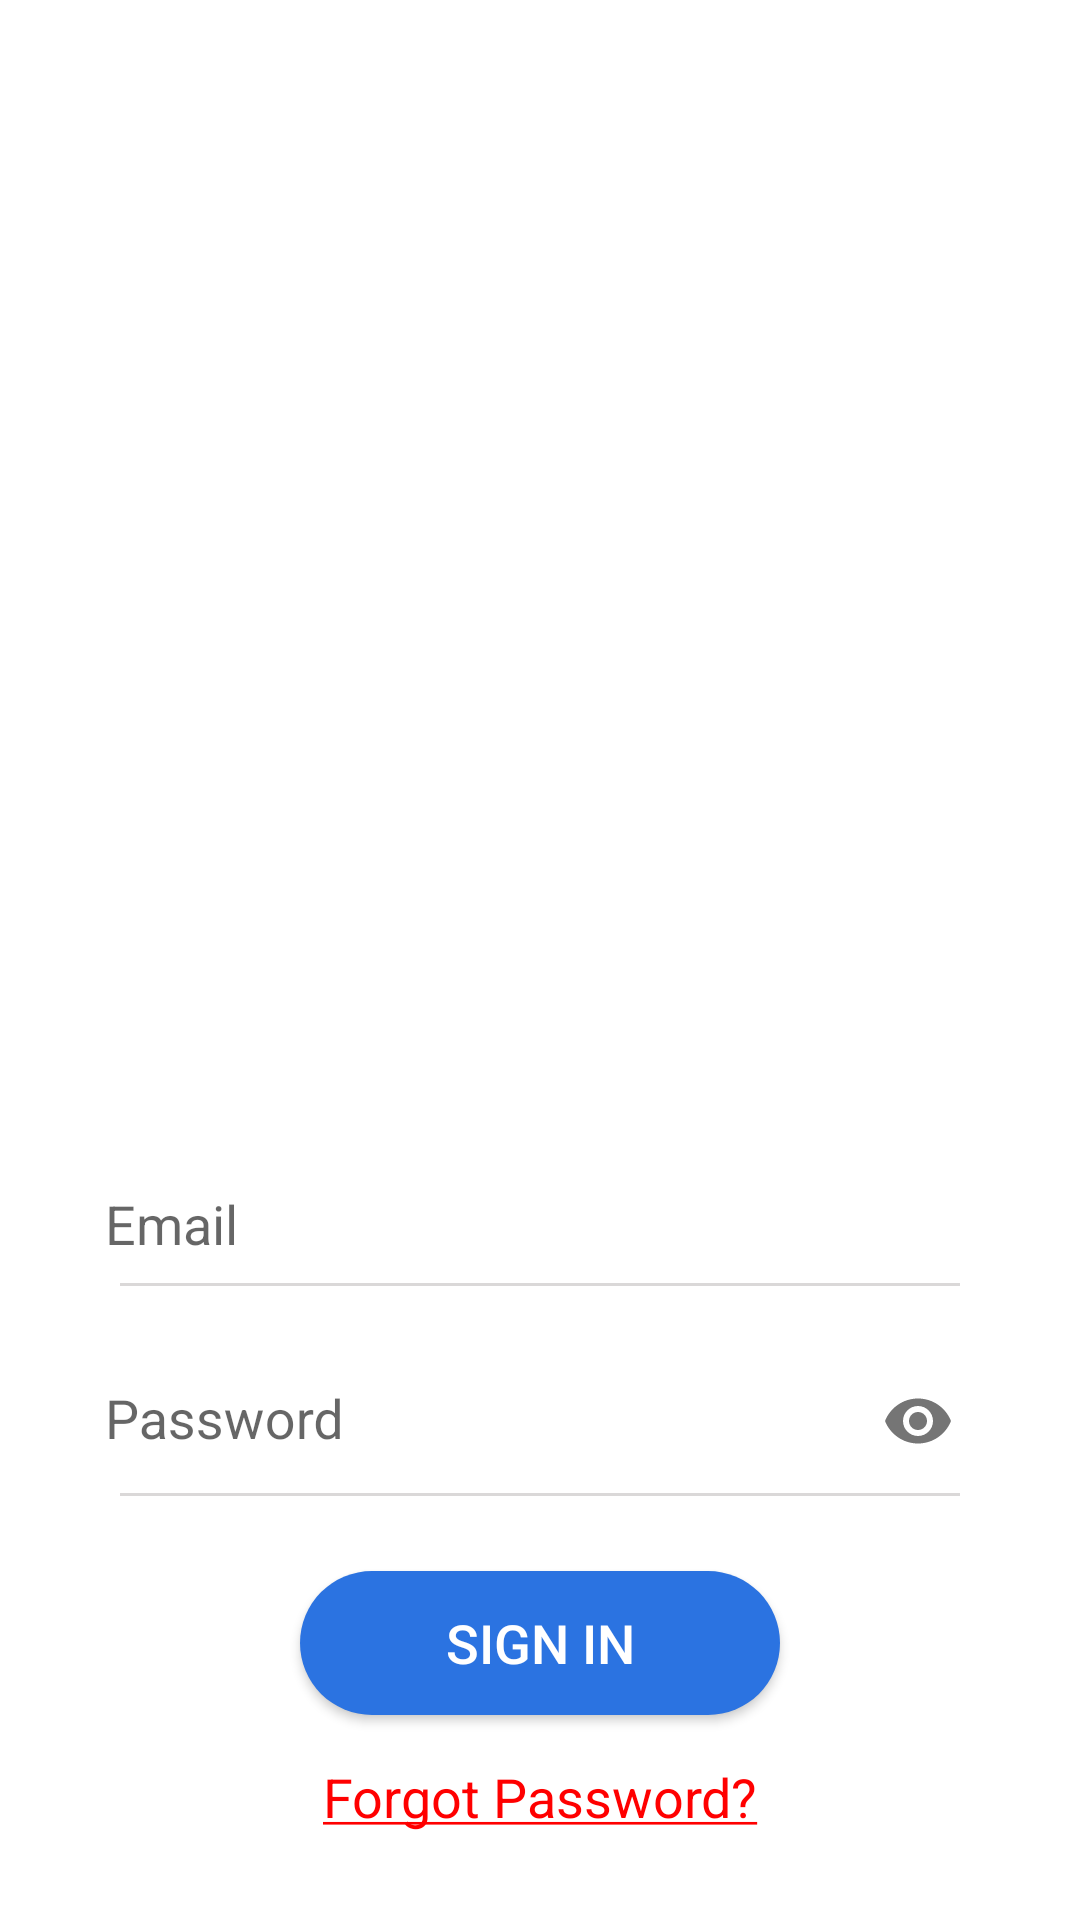

Android layout source for this screen:
<!-- AndroidManifest.xml: application theme AppTheme -->
<!-- res/layout/activity_login.xml -->
<?xml version="1.0" encoding="utf-8"?>
<RelativeLayout xmlns:android="http://schemas.android.com/apk/res/android"
    xmlns:app="http://schemas.android.com/apk/res-auto"
    xmlns:tools="http://schemas.android.com/tools"
    android:layout_width="match_parent"
    android:layout_height="match_parent"
    android:background="@color/white"
    android:fitsSystemWindows="true"
    tools:context=".activity.LoginActivity">

        <FrameLayout
            android:layout_width="match_parent"
            android:layout_height="@dimen/dp240"
            android:background="@drawable/signinbg"
            android:scaleType="centerCrop"></FrameLayout>

        <ImageView
            android:layout_width="@dimen/dp90"
            android:layout_height="@dimen/dp90"
            android:layout_centerHorizontal="true"
            android:layout_gravity="center"
            android:layout_marginTop="@dimen/dp190"
            android:src="@drawable/logo" />

        <LinearLayout
            android:layout_width="match_parent"
            android:layout_height="wrap_content"
            android:layout_marginTop="@dimen/dp90"
            android:orientation="vertical">

            <TextView
                android:layout_width="match_parent"
                android:layout_height="wrap_content"
                android:gravity="center"
                android:text="Dynamic\n Workflow"
                android:textColor="@color/white"
                android:textSize="@dimen/sp36" />
        </LinearLayout>

        <TextView
            android:id="@+id/tv_Error_Login"
            android:layout_width="wrap_content"
            android:layout_height="wrap_content"
            android:layout_above="@+id/linear"
            android:layout_alignParentRight="true"
            android:layout_marginRight="@dimen/dp30"
            android:textColor="@color/red"
            android:textSize="@dimen/sp15"
            android:visibility="visible" />

        <LinearLayout
            android:id="@+id/linear"
            android:layout_width="match_parent"
            android:layout_height="wrap_content"
            android:layout_above="@+id/tv_forgot_password"
            android:orientation="vertical">

            <android.support.design.widget.TextInputLayout
                android:layout_width="match_parent"
                android:layout_height="wrap_content"
                android:focusable="true"
                android:focusableInTouchMode="true">

                <EditText
                    android:id="@+id/input_email"
                    android:layout_width="match_parent"
                    android:layout_height="wrap_content"
                    android:layout_marginLeft="@dimen/dp30"
                    android:layout_marginRight="@dimen/dp30"
                    android:background="#0000"
                    android:gravity="left"
                    android:hint="Email"
                    android:padding="@dimen/dp5"
                    android:textColor="@color/colortext"
                    android:textColorHint="@color/colorhint"
                    android:textSize="@dimen/sp18" />
            </android.support.design.widget.TextInputLayout>

            <View
                android:layout_width="match_parent"
                android:layout_height="@dimen/dp1"
                android:layout_marginLeft="@dimen/dp40"
                android:layout_marginRight="@dimen/dp40"
                android:layout_marginBottom="@dimen/dp10"
                android:background="#dad8d8" />

            <android.support.design.widget.TextInputLayout
                android:layout_width="match_parent"
                android:layout_height="wrap_content"
                app:passwordToggleEnabled="true">

                <EditText
                    android:id="@+id/input_password"
                    android:layout_width="match_parent"
                    android:layout_height="wrap_content"
                    android:layout_marginLeft="@dimen/dp30"
                    android:layout_marginRight="@dimen/dp30"
                    android:background="#0000"
                    android:hint="Password"
                    android:inputType="textPassword"
                    android:padding="@dimen/dp5"
                    android:textColor="@color/colortext"
                    android:textColorHint="@color/colorhint"
                    android:textSize="@dimen/sp18" />
            </android.support.design.widget.TextInputLayout>

            <View
                android:layout_width="match_parent"
                android:layout_height="@dimen/dp1"
                android:layout_marginLeft="@dimen/dp40"
                android:layout_marginRight="@dimen/dp40"
                android:layout_marginBottom="@dimen/dp25"
                android:background="#dad8d8" />

            <Button
                android:id="@+id/btn_login"
                android:layout_width="match_parent"
                android:layout_height="wrap_content"
                android:layout_marginLeft="@dimen/dp100"
                android:layout_marginRight="@dimen/dp100"
                android:layout_marginBottom="@dimen/dp15"
                android:background="@drawable/btn_login"
                android:gravity="center"
                android:text="@string/sign_in"
                android:textColor="@color/white"
                android:textSize="@dimen/sp18" />

        </LinearLayout>

        <TextView
            android:id="@+id/tv_forgot_password"
            android:layout_width="match_parent"
            android:layout_height="wrap_content"
            android:layout_above="@+id/create"
            android:gravity="center"
            android:lines="1"
            android:text="@string/forgot_password"
            android:textColor="@color/red"
            android:textSize="@dimen/sp18" />

        <TextView
            android:id="@+id/create"
            android:layout_width="match_parent"
            android:layout_height="wrap_content"
            android:layout_alignParentBottom="true"
            android:layout_marginBottom="@dimen/dp10"
            android:gravity="center"
            android:lines="1" />
</RelativeLayout>
<!-- resources referenced by this layout -->
<resources>
  <color name="colorhint">#a9aaac</color>
  <color name="colortext">#100b20</color>
  <color name="red">#FF0000</color>
  <color name="white">#fff</color>
  <dimen name="dp1">1dp</dimen>
  <dimen name="dp10">10dp</dimen>
  <dimen name="dp100">100dp</dimen>
  <dimen name="dp15">15dp</dimen>
  <dimen name="dp190">190dp</dimen>
  <dimen name="dp240">240dp</dimen>
  <dimen name="dp25">25dp</dimen>
  <dimen name="dp30">30dp</dimen>
  <dimen name="dp40">40dp</dimen>
  <dimen name="dp5">5dp</dimen>
  <dimen name="dp90">90dp</dimen>
  <dimen name="sp15">15sp</dimen>
  <dimen name="sp18">18sp</dimen>
  <dimen name="sp36">36sp</dimen>
  <!-- drawable btn_login (drawable) -->
  <?xml version="1.0" encoding="utf-8"?>
  <shape xmlns:android="http://schemas.android.com/apk/res/android">
      <solid android:color="@color/light_blue"/>
      <corners android:radius="@dimen/dp25"/>
  </shape>
  <string name="forgot_password"><u>Forgot Password?</u></string>
  <string name="sign_in">Sign In</string>
  <style name="AppTheme" parent="Theme.AppCompat.Light.NoActionBar">
          
          <item name="colorPrimary">@color/colorPrimary</item>
          <item name="colorPrimaryDark">@color/colorPrimaryDark</item>
          <item name="colorAccent">@color/colorAccent</item>
      </style>
  <color name="light_blue">#2b73e1</color>
  <color name="colorPrimary">#008577</color>
  <color name="colorPrimaryDark">#00574B</color>
  <color name="colorAccent">#D81B60</color>
</resources>
